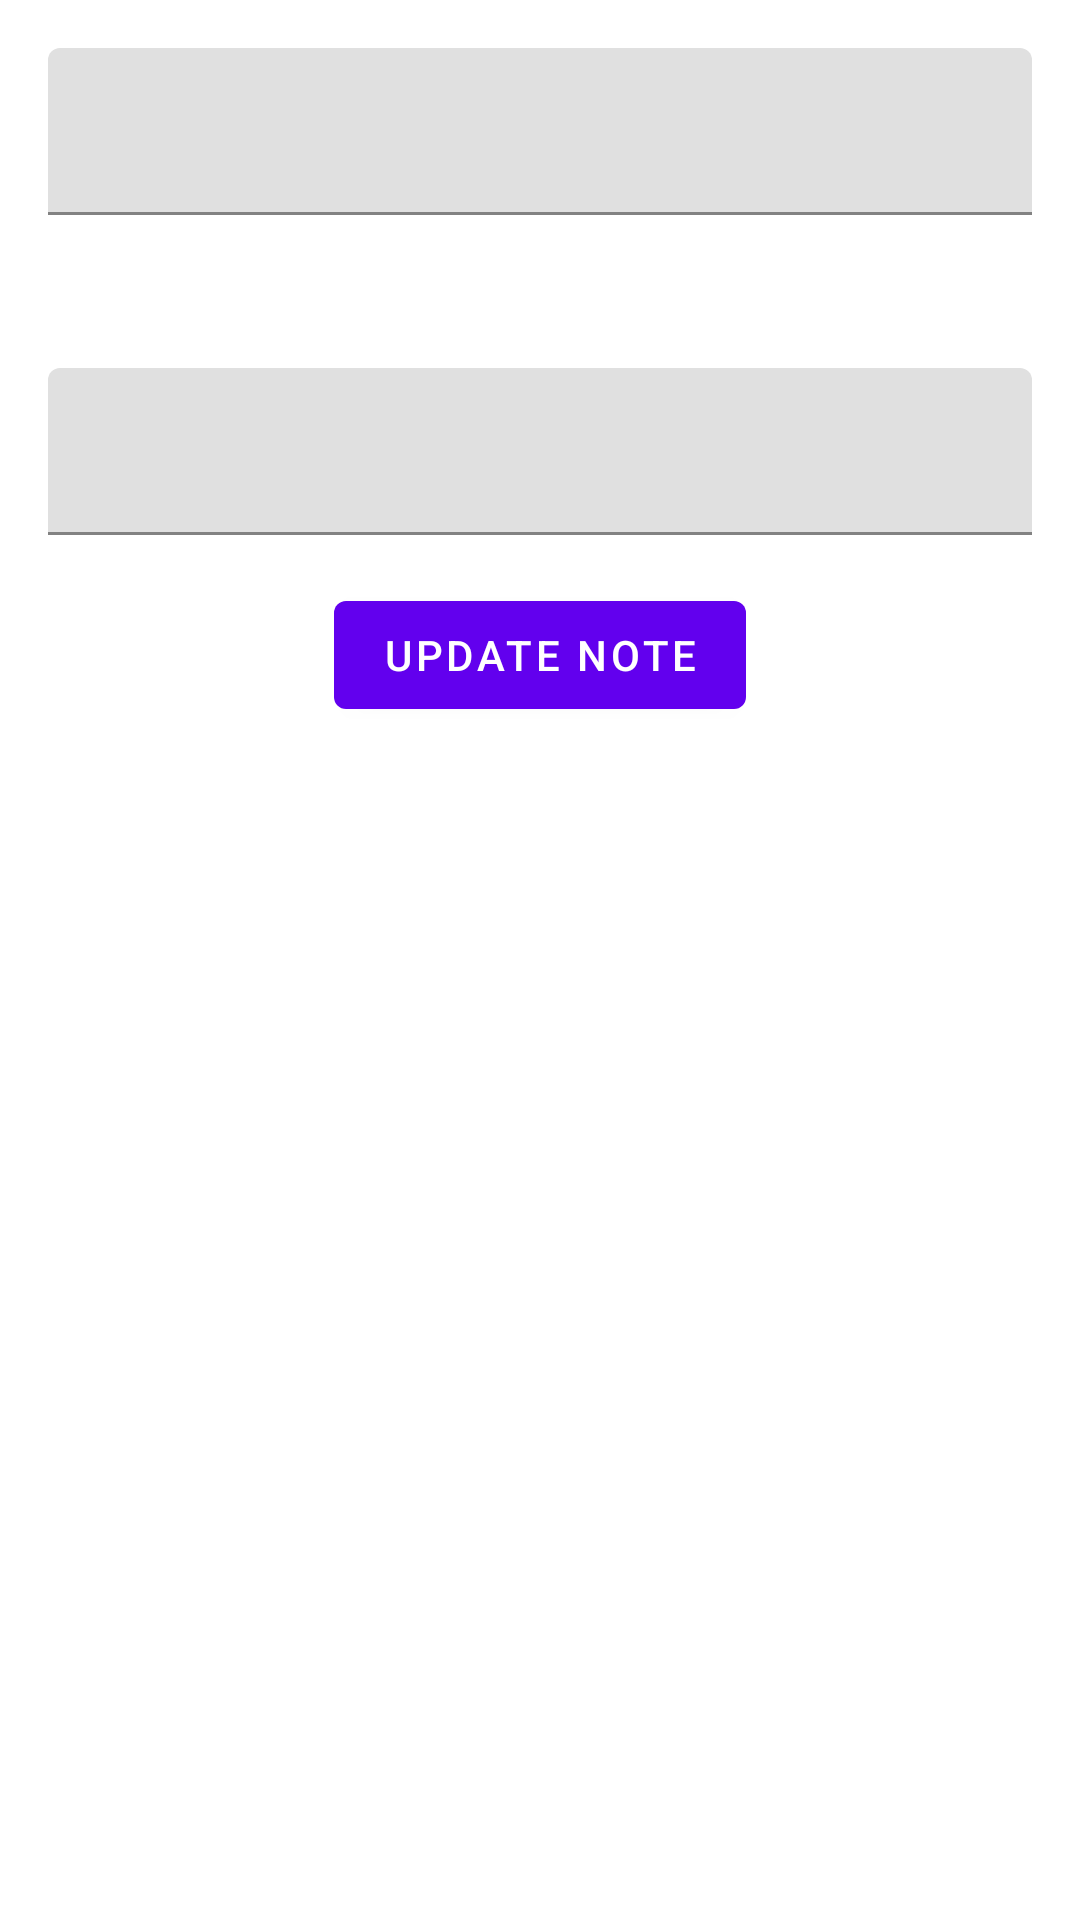

Write the Android layout XML for this screen, with the resource values it uses.
<!-- AndroidManifest.xml: application theme Theme.AndroidJavaGeekBrainsNotes -->
<!-- res/layout/fragment_note_edit.xml -->
<?xml version="1.0" encoding="utf-8"?>

<androidx.core.widget.NestedScrollView xmlns:android="http://schemas.android.com/apk/res/android"
    xmlns:tools="http://schemas.android.com/tools"
    android:layout_width="match_parent"
    android:layout_height="match_parent"
    tools:context=".presentation.view.NoteEditFragment">

    <LinearLayout
        android:layout_width="match_parent"
        android:layout_height="match_parent"
        android:orientation="vertical">

        <com.google.android.material.textfield.TextInputLayout
            android:layout_width="match_parent"
            android:layout_height="wrap_content"
            android:layout_marginHorizontal="@dimen/margin16"
            android:layout_marginTop="@dimen/margin16">

            <com.google.android.material.textfield.TextInputEditText
                android:id="@+id/note_edit__title"
                android:layout_width="match_parent"
                android:layout_height="wrap_content"
                android:inputType="text"
                android:lines="1" />
        </com.google.android.material.textfield.TextInputLayout>

        <com.google.android.material.textview.MaterialTextView
            android:id="@+id/note_edit__date"
            android:layout_width="match_parent"
            android:layout_height="wrap_content"
            android:layout_marginHorizontal="@dimen/margin16"
            android:layout_marginTop="@dimen/margin16" />

        <com.google.android.material.textfield.TextInputLayout
            android:layout_width="match_parent"
            android:layout_height="wrap_content"
            android:layout_marginHorizontal="@dimen/margin16"
            android:layout_marginTop="@dimen/margin16">

            <com.google.android.material.textfield.TextInputEditText
                android:id="@+id/note_edit__text"
                android:layout_width="match_parent"
                android:layout_height="wrap_content"
                android:inputType="textMultiLine" />
        </com.google.android.material.textfield.TextInputLayout>

        <com.google.android.material.button.MaterialButton
            android:id="@+id/note_edit__button_edit"
            android:layout_width="wrap_content"
            android:layout_height="wrap_content"
            android:layout_gravity="center"
            android:layout_marginTop="@dimen/margin16"
            android:text="@string/update_note" />

    </LinearLayout>
</androidx.core.widget.NestedScrollView>
<!-- resources referenced by this layout -->
<resources>
  <dimen name="margin16">16dp</dimen>
  <string name="update_note">Update note</string>
  <style name="Theme.AndroidJavaGeekBrainsNotes" parent="Theme.MaterialComponents.DayNight.NoActionBar">
          
          <item name="colorPrimary">@color/purple_500</item>
          <item name="colorPrimaryVariant">@color/purple_700</item>
          <item name="colorOnPrimary">@color/white</item>
          
          <item name="colorSecondary">@color/teal_200</item>
          <item name="colorSecondaryVariant">@color/teal_700</item>
          <item name="colorOnSecondary">@color/black</item>
          
          <item name="android:statusBarColor" tools:targetApi="l">?attr/colorPrimaryVariant</item>
          
      </style>
  <!-- not gathered from this repository: default colours our renderer supplied (Android Studio template values) -->
  <color name="purple_500">#FF6200EE</color>
  <color name="purple_700">#FF3700B3</color>
  <color name="teal_200">#FF03DAC5</color>
  <color name="teal_700">#FF018786</color>
  <color name="black">#FF000000</color>
  <color name="white">#FFFFFFFF</color>
</resources>
